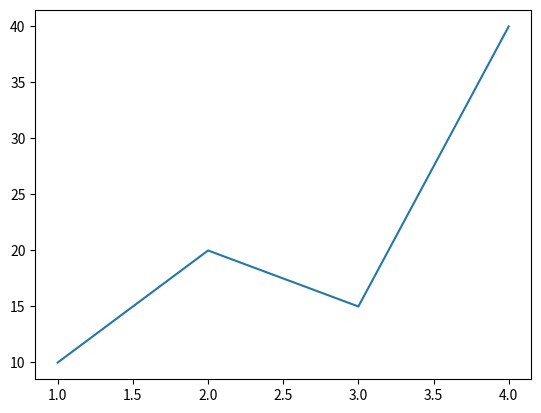

This figure's Python source:
import matplotlib.pyplot as plt
x = [1,2,3,4]
y = [10,20,15,40]
plt.plot(x,y)
plt.show()
